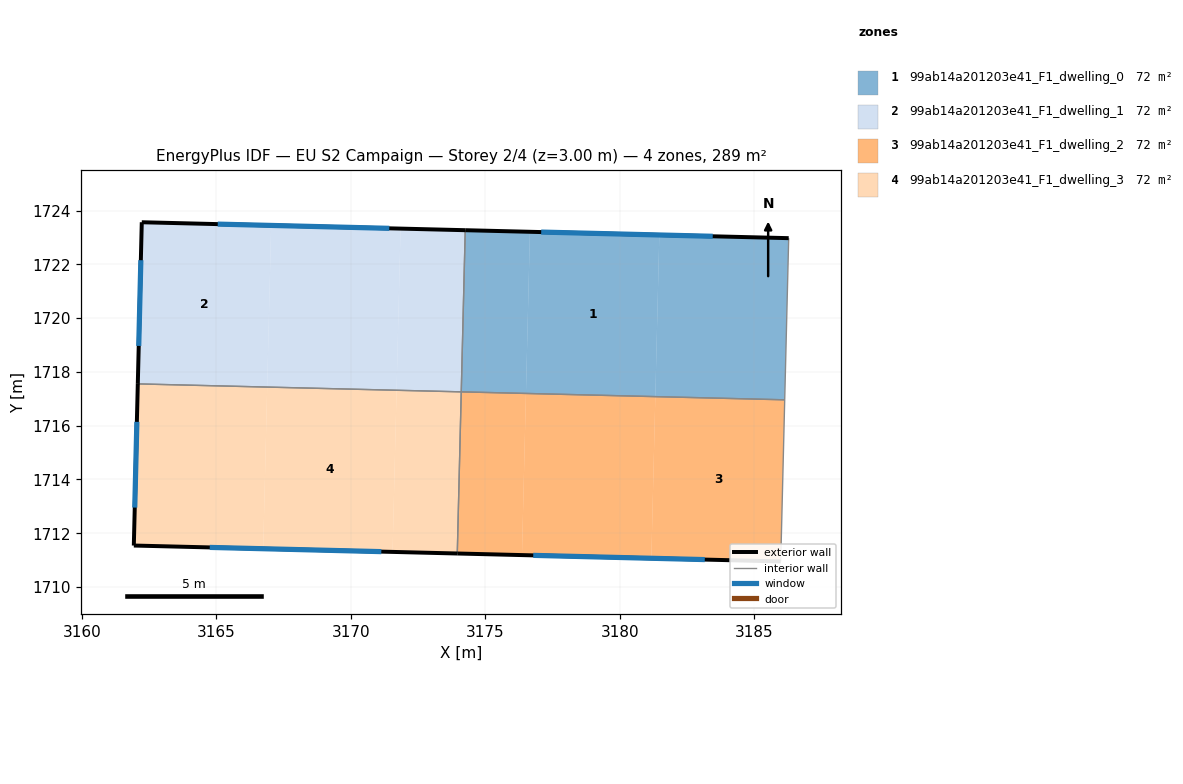
=== STOREY PLAN SPEC (per zone: floor XY polygon, exterior-wall plan segments, windows/doors) ===
zone 1: 99ab14a201203e41_F1_dwelling_0  (72.4 m²)
  floor: (3181.47, 1723.09) (3181.33, 1717.08) (3176.51, 1717.20) (3176.66, 1723.21)
  floor: (3186.29, 1722.97) (3186.14, 1716.96) (3181.33, 1717.08) (3181.47, 1723.09)
  floor: (3176.66, 1723.21) (3176.51, 1717.20) (3174.11, 1717.26) (3174.26, 1723.27)
  exterior wall: (3186.29, 1722.97) – (3174.26, 1723.27)  [12.0 m]
    window: (3183.46, 1723.04) – (3177.08, 1723.20)  [10.2 m²]
  interior walls: 3
zone 2: 99ab14a201203e41_F1_dwelling_1  (72.4 m²)
  floor: (3167.04, 1723.45) (3166.89, 1717.44) (3162.08, 1717.55) (3162.23, 1723.57)
  floor: (3171.85, 1723.33) (3171.70, 1717.32) (3166.89, 1717.44) (3167.04, 1723.45)
  floor: (3174.26, 1723.27) (3174.11, 1717.26) (3171.70, 1717.32) (3171.85, 1723.33)
  exterior wall: (3174.26, 1723.27) – (3162.23, 1723.57)  [12.0 m]
    window: (3171.43, 1723.34) – (3165.05, 1723.50)  [10.2 m²]
  exterior wall: (3162.23, 1723.57) – (3162.08, 1717.55)  [6.0 m]
    window: (3162.19, 1722.15) – (3162.11, 1718.97)  [5.1 m²]
  interior walls: 2
zone 3: 99ab14a201203e41_F1_dwelling_2  (72.4 m²)
  floor: (3186.14, 1716.96) (3185.99, 1710.95) (3181.18, 1711.07) (3181.33, 1717.08)
  floor: (3181.33, 1717.08) (3181.18, 1711.07) (3176.37, 1711.19) (3176.51, 1717.20)
  floor: (3176.51, 1717.20) (3176.37, 1711.19) (3173.96, 1711.25) (3174.11, 1717.26)
  exterior wall: (3173.96, 1711.25) – (3185.99, 1710.95)  [12.0 m]
    window: (3176.79, 1711.18) – (3183.17, 1711.02)  [10.2 m²]
  interior walls: 3
zone 4: 99ab14a201203e41_F1_dwelling_3  (72.4 m²)
  floor: (3174.11, 1717.26) (3173.96, 1711.25) (3171.56, 1711.31) (3171.70, 1717.32)
  floor: (3166.89, 1717.44) (3166.74, 1711.42) (3161.93, 1711.54) (3162.08, 1717.55)
  floor: (3171.70, 1717.32) (3171.56, 1711.31) (3166.74, 1711.42) (3166.89, 1717.44)
  exterior wall: (3161.93, 1711.54) – (3173.96, 1711.25)  [12.0 m]
    window: (3164.76, 1711.47) – (3171.14, 1711.32)  [10.2 m²]
  exterior wall: (3162.08, 1717.55) – (3161.93, 1711.54)  [6.0 m]
    window: (3162.04, 1716.14) – (3161.97, 1712.95)  [5.1 m²]
  interior walls: 2

=== DERIVED (storey summary) ===
Building: EU S2 Campaign
Storey: 2 of 4  (floor level z = 3.00 m)
Storey gross floor area: 289.5 m²
Zones on this storey: 4
  - 99ab14a201203e41_F1_dwelling_0: floor 72.4 m²; exterior wall 12.0 m (36.1 m²); 1 window(s) 10.2 m²; WWR 28.1%
  - 99ab14a201203e41_F1_dwelling_1: floor 72.4 m²; exterior wall 18.0 m (54.1 m²); 2 window(s) 15.2 m²; WWR 28.1%
  - 99ab14a201203e41_F1_dwelling_2: floor 72.4 m²; exterior wall 12.0 m (36.1 m²); 1 window(s) 10.2 m²; WWR 28.1%
  - 99ab14a201203e41_F1_dwelling_3: floor 72.4 m²; exterior wall 18.0 m (54.1 m²); 2 window(s) 15.2 m²; WWR 28.1%
Zone adjacency (shared interzone walls):
  - 99ab14a201203e41_F1_dwelling_0 ↔ 99ab14a201203e41_F1_dwelling_1
  - 99ab14a201203e41_F1_dwelling_0 ↔ 99ab14a201203e41_F1_dwelling_2
  - 99ab14a201203e41_F1_dwelling_1 ↔ 99ab14a201203e41_F1_dwelling_3
  - 99ab14a201203e41_F1_dwelling_2 ↔ 99ab14a201203e41_F1_dwelling_3